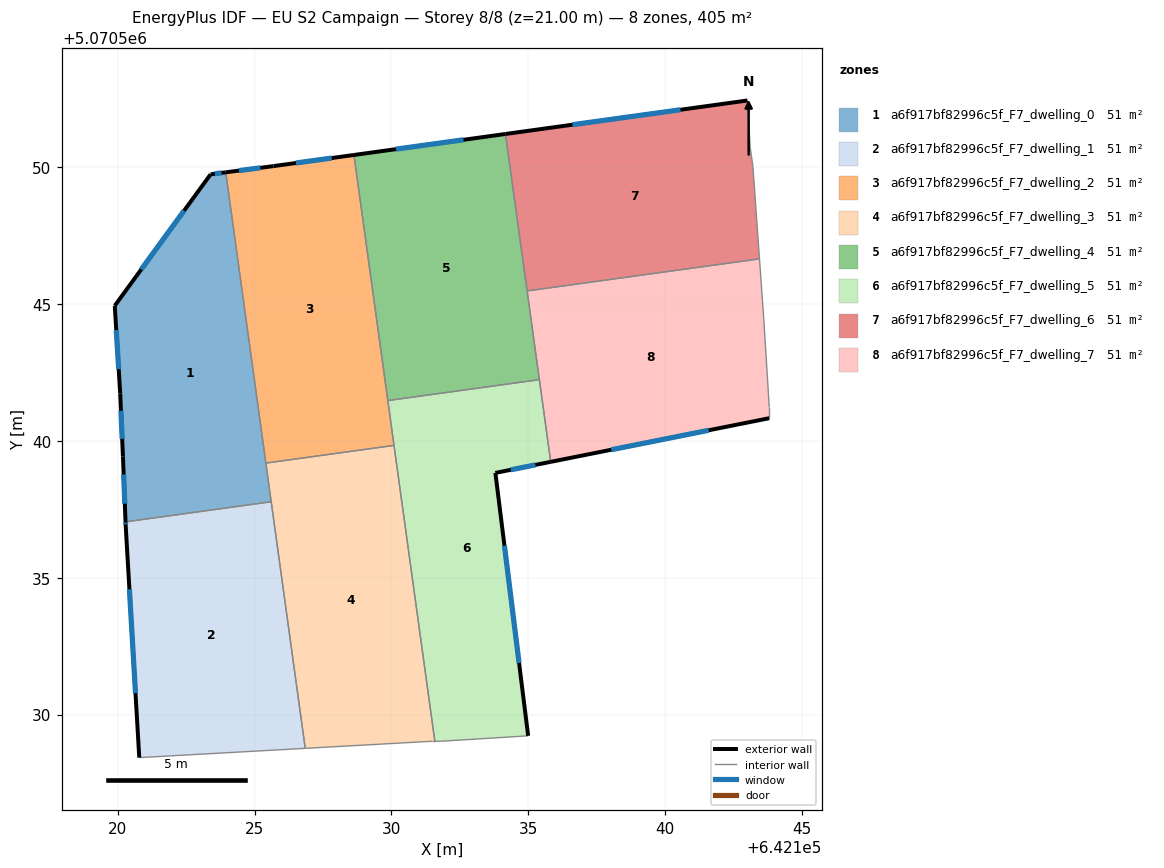
=== STOREY PLAN SPEC (per zone: floor XY polygon, exterior-wall plan segments, windows/doors) ===
zone 1: a6f917bf82996c5f_F7_dwelling_0  (50.7 m²)
  floor: (642125.61, 5070537.78) (642123.94, 5070549.81) (642123.39, 5070549.74) (642119.89, 5070544.94) (642120.09, 5070541.74) (642120.19, 5070539.43) (642120.28, 5070537.04)
  exterior wall: (642123.39, 5070549.74) – (642123.94, 5070549.81)  [0.6 m]
    window: (642123.55, 5070549.76) – (642123.79, 5070549.79)  [0.3 m²]
  exterior wall: (642120.28, 5070537.04) – (642120.19, 5070539.43)  [2.4 m]
    window: (642120.26, 5070537.70) – (642120.21, 5070538.77)  [1.4 m²]
  exterior wall: (642120.19, 5070539.43) – (642120.09, 5070541.74)  [2.3 m]
    window: (642120.16, 5070540.07) – (642120.12, 5070541.10)  [1.4 m²]
  exterior wall: (642120.09, 5070541.74) – (642119.89, 5070544.94)  [3.2 m]
    window: (642120.03, 5070542.62) – (642119.94, 5070544.05)  [1.9 m²]
  exterior wall: (642119.89, 5070544.94) – (642123.39, 5070549.74)  [5.9 m]
    window: (642120.86, 5070546.27) – (642122.42, 5070548.41)  [3.6 m²]
  interior walls: 3
zone 2: a6f917bf82996c5f_F7_dwelling_1  (50.7 m²)
  floor: (642126.85, 5070528.76) (642125.61, 5070537.78) (642120.28, 5070537.04) (642120.29, 5070536.93) (642120.79, 5070528.43)
  exterior wall: (642120.79, 5070528.43) – (642120.29, 5070536.93)  [8.5 m]
    window: (642120.65, 5070530.78) – (642120.42, 5070534.58)  [5.1 m²]
  exterior wall: (642120.29, 5070536.93) – (642120.28, 5070537.04)  [0.1 m]
    window: (642120.29, 5070536.96) – (642120.28, 5070537.01)  [0.1 m²]
  interior walls: 3
zone 3: a6f917bf82996c5f_F7_dwelling_2  (50.6 m²)
  floor: (642130.09, 5070539.83) (642128.63, 5070550.45) (642125.69, 5070550.04) (642123.94, 5070549.81) (642125.41, 5070539.19)
  exterior wall: (642125.69, 5070550.04) – (642128.63, 5070550.45)  [3.0 m]
    window: (642126.51, 5070550.15) – (642127.82, 5070550.33)  [1.8 m²]
  exterior wall: (642123.94, 5070549.81) – (642125.69, 5070550.04)  [1.8 m]
    window: (642124.43, 5070549.88) – (642125.21, 5070549.98)  [1.1 m²]
  interior walls: 4
zone 4: a6f917bf82996c5f_F7_dwelling_3  (50.6 m²)
  floor: (642131.58, 5070529.02) (642130.09, 5070539.83) (642125.41, 5070539.19) (642126.85, 5070528.76) (642131.49, 5070529.02)
  interior walls: 6
zone 5: a6f917bf82996c5f_F7_dwelling_4  (50.6 m²)
  floor: (642135.41, 5070542.24) (642134.17, 5070551.21) (642128.63, 5070550.45) (642129.87, 5070541.47)
  exterior wall: (642128.63, 5070550.45) – (642134.17, 5070551.21)  [5.6 m]
    window: (642130.16, 5070550.66) – (642132.63, 5070551.00)  [3.3 m²]
  interior walls: 4
zone 6: a6f917bf82996c5f_F7_dwelling_5  (50.7 m²)
  floor: (642134.99, 5070529.22) (642133.80, 5070538.83) (642135.82, 5070539.23) (642135.41, 5070542.24) (642129.87, 5070541.47) (642131.58, 5070529.02) (642131.79, 5070529.02)
  exterior wall: (642135.82, 5070539.23) – (642133.80, 5070538.83)  [2.1 m]
    window: (642135.26, 5070539.12) – (642134.36, 5070538.94)  [1.2 m²]
  exterior wall: (642133.80, 5070538.83) – (642134.99, 5070529.22)  [9.7 m]
    window: (642134.13, 5070536.17) – (642134.66, 5070531.88)  [5.8 m²]
  interior walls: 6
zone 7: a6f917bf82996c5f_F7_dwelling_6  (50.7 m²)
  floor: (642143.45, 5070546.65) (642143.21, 5070550.04) (642143.11, 5070550.74) (642143.01, 5070552.34) (642143.01, 5070552.44) (642134.17, 5070551.21) (642134.96, 5070545.48)
  exterior wall: (642134.17, 5070551.21) – (642143.01, 5070552.44)  [8.9 m]
    window: (642136.61, 5070551.55) – (642140.56, 5070552.10)  [5.3 m²]
  interior walls: 6
zone 8: a6f917bf82996c5f_F7_dwelling_7  (50.7 m²)
  floor: (642143.81, 5070540.83) (642143.81, 5070541.23) (642143.61, 5070544.43) (642143.45, 5070546.65) (642134.96, 5070545.48) (642135.82, 5070539.23)
  exterior wall: (642143.81, 5070540.83) – (642135.82, 5070539.23)  [8.1 m]
    window: (642141.59, 5070540.39) – (642138.03, 5070539.68)  [4.9 m²]
  interior walls: 6

=== DERIVED (storey summary) ===
Building: EU S2 Campaign
Storey: 8 of 8  (floor level z = 21.00 m)
Storey gross floor area: 405.2 m²
Zones on this storey: 8
  - a6f917bf82996c5f_F7_dwelling_0: floor 50.7 m²; exterior wall 14.4 m (43.2 m²); 5 window(s) 8.6 m²; WWR 19.9%
  - a6f917bf82996c5f_F7_dwelling_1: floor 50.7 m²; exterior wall 8.6 m (25.9 m²); 2 window(s) 5.2 m²; WWR 19.9%
  - a6f917bf82996c5f_F7_dwelling_2: floor 50.6 m²; exterior wall 4.7 m (14.2 m²); 2 window(s) 2.8 m²; WWR 19.9%
  - a6f917bf82996c5f_F7_dwelling_3: floor 50.6 m²
  - a6f917bf82996c5f_F7_dwelling_4: floor 50.6 m²; exterior wall 5.6 m (16.8 m²); 1 window(s) 3.3 m²; WWR 19.9%
  - a6f917bf82996c5f_F7_dwelling_5: floor 50.7 m²; exterior wall 11.7 m (35.2 m²); 2 window(s) 7.0 m²; WWR 19.9%
  - a6f917bf82996c5f_F7_dwelling_6: floor 50.7 m²; exterior wall 8.9 m (26.8 m²); 1 window(s) 5.3 m²; WWR 19.9%
  - a6f917bf82996c5f_F7_dwelling_7: floor 50.7 m²; exterior wall 8.1 m (24.4 m²); 1 window(s) 4.9 m²; WWR 19.9%
Zone adjacency (shared interzone walls):
  - a6f917bf82996c5f_F7_dwelling_0 ↔ a6f917bf82996c5f_F7_dwelling_1
  - a6f917bf82996c5f_F7_dwelling_0 ↔ a6f917bf82996c5f_F7_dwelling_2
  - a6f917bf82996c5f_F7_dwelling_0 ↔ a6f917bf82996c5f_F7_dwelling_3
  - a6f917bf82996c5f_F7_dwelling_1 ↔ a6f917bf82996c5f_F7_dwelling_3
  - a6f917bf82996c5f_F7_dwelling_2 ↔ a6f917bf82996c5f_F7_dwelling_3
  - a6f917bf82996c5f_F7_dwelling_2 ↔ a6f917bf82996c5f_F7_dwelling_4
  - a6f917bf82996c5f_F7_dwelling_2 ↔ a6f917bf82996c5f_F7_dwelling_5
  - a6f917bf82996c5f_F7_dwelling_3 ↔ a6f917bf82996c5f_F7_dwelling_5
  - a6f917bf82996c5f_F7_dwelling_4 ↔ a6f917bf82996c5f_F7_dwelling_5
  - a6f917bf82996c5f_F7_dwelling_4 ↔ a6f917bf82996c5f_F7_dwelling_6
  - a6f917bf82996c5f_F7_dwelling_4 ↔ a6f917bf82996c5f_F7_dwelling_7
  - a6f917bf82996c5f_F7_dwelling_5 ↔ a6f917bf82996c5f_F7_dwelling_7
  - a6f917bf82996c5f_F7_dwelling_6 ↔ a6f917bf82996c5f_F7_dwelling_7